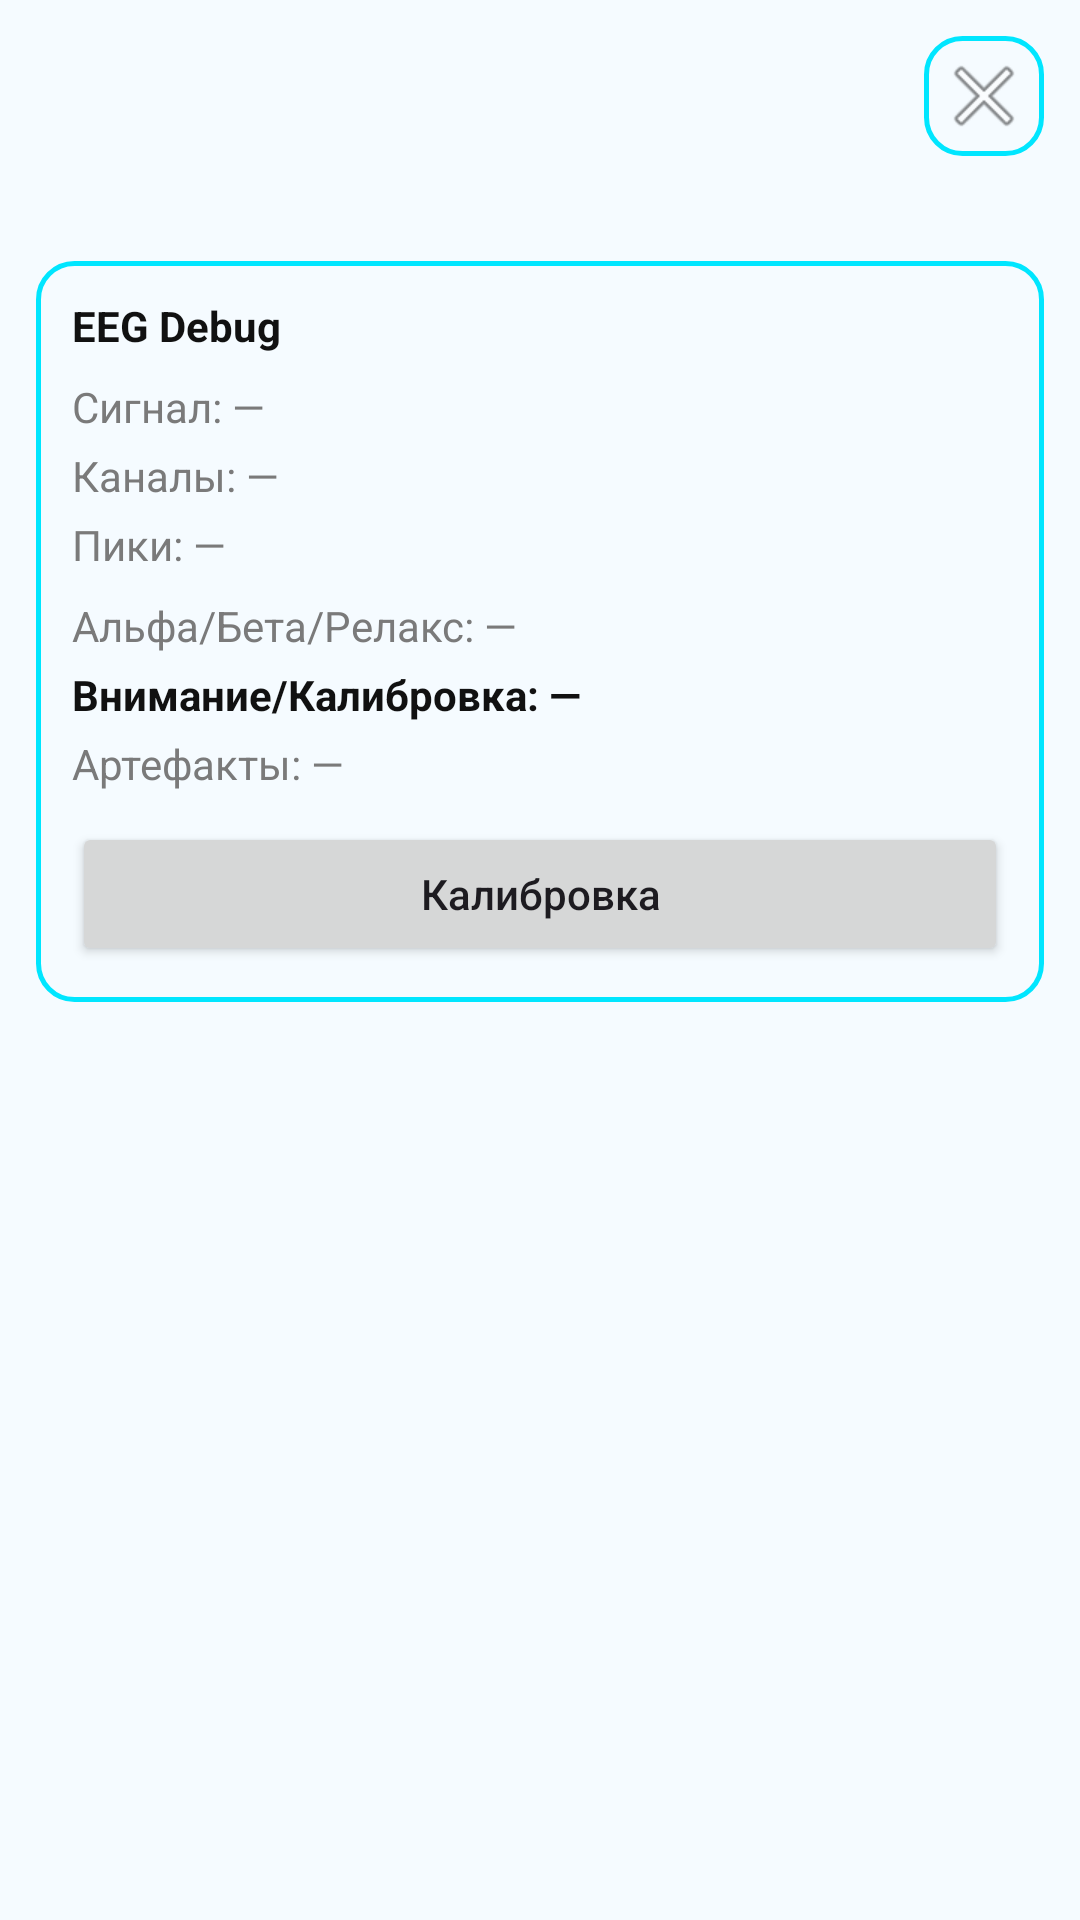

Write the Android layout XML for this screen, with the resource values it uses.
<!-- AndroidManifest.xml: application theme Theme.NeiroTech -->
<!-- res/layout/activity_live_monitoring_debug.xml -->
<?xml version="1.0" encoding="utf-8"?>
<ScrollView xmlns:android="http://schemas.android.com/apk/res/android"
    android:layout_width="match_parent"
    android:layout_height="match_parent"
    android:padding="12dp"
    android:background="@color/gray_light">

    <LinearLayout
        android:layout_width="match_parent"
        android:layout_height="wrap_content"
        android:orientation="vertical">

        <LinearLayout
            android:layout_width="match_parent"
            android:layout_height="wrap_content"
            android:gravity="end|center_vertical"
            android:orientation="horizontal">

            <ImageButton
                android:id="@+id/btnStop"
                android:layout_width="40dp"
                android:layout_height="40dp"
                android:background="@drawable/bg_card"
                android:src="@android:drawable/ic_menu_close_clear_cancel"
                android:contentDescription="Стоп" />
        </LinearLayout>

        <TextView
            android:id="@+id/sessionInfo"
            android:layout_width="match_parent"
            android:layout_height="wrap_content"
            android:layout_marginTop="6dp"
            android:textColor="@color/gray_inactive"
            android:textSize="14sp" />

        <LinearLayout
            android:layout_width="match_parent"
            android:layout_height="wrap_content"
            android:layout_marginTop="10dp"
            android:orientation="vertical"
            android:background="@drawable/bg_card"
            android:padding="12dp">

            <TextView
                android:layout_width="wrap_content"
                android:layout_height="wrap_content"
                android:text="EEG Debug"
                android:textColor="@color/black"
                android:textStyle="bold" />

            <TextView
                android:id="@+id/signalQuality"
                android:layout_width="match_parent"
                android:layout_height="wrap_content"
                android:layout_marginTop="8dp"
                android:text="Сигнал: —"
                android:textColor="@color/gray_inactive" />

            <TextView
                android:id="@+id/channelMetrics"
                android:layout_width="match_parent"
                android:layout_height="wrap_content"
                android:layout_marginTop="4dp"
                android:text="Каналы: —"
                android:textColor="@color/gray_inactive" />

            <TextView
                android:id="@+id/peaksInfo"
                android:layout_width="match_parent"
                android:layout_height="wrap_content"
                android:layout_marginTop="4dp"
                android:text="Пики: —"
                android:textColor="@color/gray_inactive" />

            <TextView
                android:id="@+id/waveText"
                android:layout_width="match_parent"
                android:layout_height="wrap_content"
                android:layout_marginTop="8dp"
                android:text="Альфа/Бета/Релакс: —"
                android:textColor="@color/gray_inactive" />

            <TextView
                android:id="@+id/engagementLevel"
                android:layout_width="match_parent"
                android:layout_height="wrap_content"
                android:layout_marginTop="4dp"
                android:text="Внимание/Калибровка: —"
                android:textColor="@color/black"
                android:textStyle="bold" />

            <TextView
                android:id="@+id/artifactsInfo"
                android:layout_width="match_parent"
                android:layout_height="wrap_content"
                android:layout_marginTop="4dp"
                android:text="Артефакты: —"
                android:textColor="@color/gray_inactive" />

            <Button
                android:id="@+id/btnCalibrate"
                android:layout_width="match_parent"
                android:layout_height="wrap_content"
                android:layout_marginTop="10dp"
                android:text="Калибровка"
                android:textAllCaps="false" />
        </LinearLayout>
    </LinearLayout>
</ScrollView>
<!-- resources referenced by this layout -->
<resources>
  <color name="black">#111111</color>
  <color name="gray_inactive">#7A7A7A</color>
  <color name="gray_light">#F5FBFF</color>
  <!-- drawable bg_card (drawable) -->
  <?xml version="1.0" encoding="utf-8"?>
  <shape xmlns:android="http://schemas.android.com/apk/res/android"
      android:shape="rectangle">
      <solid android:color="?attr/colorSurface" />
      <corners android:radius="12dp" />
      <stroke
          android:width="1.5dp"
          android:color="@color/purple_500" />
      <padding
          android:bottom="16dp"
          android:left="16dp"
          android:right="16dp"
          android:top="16dp" />
  </shape>
  <style name="Theme.NeiroTech" parent="Theme.NeiroTech.Ocean" />
  <color name="purple_500">#00E6FF</color>
  <style name="Theme.NeiroTech.Ocean" parent="Base.Theme.NeiroTech">
          <item name="colorPrimary">@color/ocean_primary</item>
          <item name="colorOnPrimary">@color/ocean_on_primary</item>
          <item name="colorPrimaryVariant">@color/ocean_primary_variant</item>
          <item name="colorSecondary">@color/ocean_secondary</item>
          <item name="colorOnSecondary">@color/ocean_on_primary</item>
          <item name="colorSurface">@color/ocean_surface</item>
          <item name="colorOnSurface">@color/ocean_on_surface</item>
          <item name="colorOnBackground">@color/ocean_on_surface</item>
          <item name="android:windowBackground">@color/ocean_surface</item>
          <item name="android:colorBackground">@color/ocean_surface</item>
      </style>
  <style name="Base.Theme.NeiroTech" parent="Theme.Material3.DayNight.NoActionBar">
      </style>
  <color name="ocean_primary">#00A7E1</color>
  <color name="ocean_on_primary">#FFFFFF</color>
  <color name="ocean_primary_variant">#007EA7</color>
  <color name="ocean_secondary">#14C3FF</color>
  <color name="ocean_surface">#F5FBFF</color>
  <color name="ocean_on_surface">#0A1B2E</color>
</resources>
